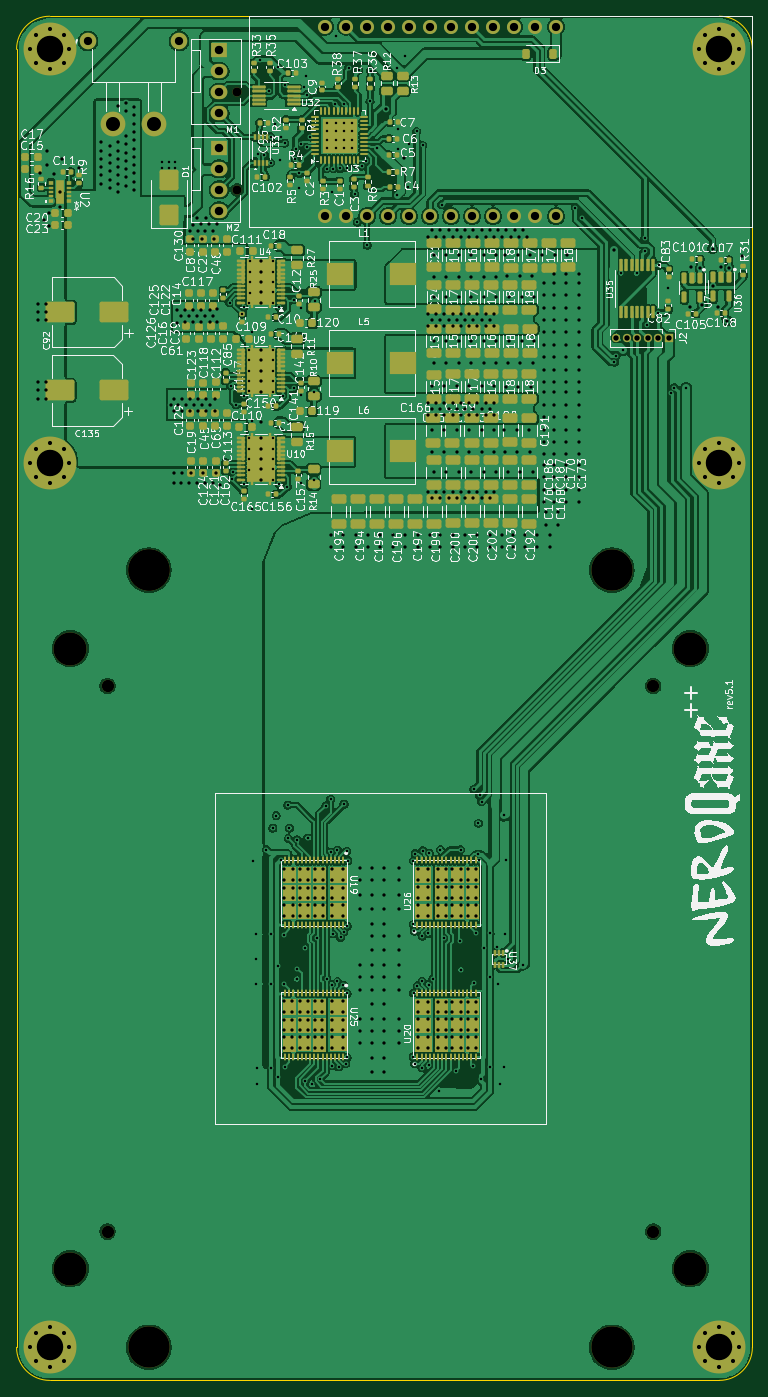
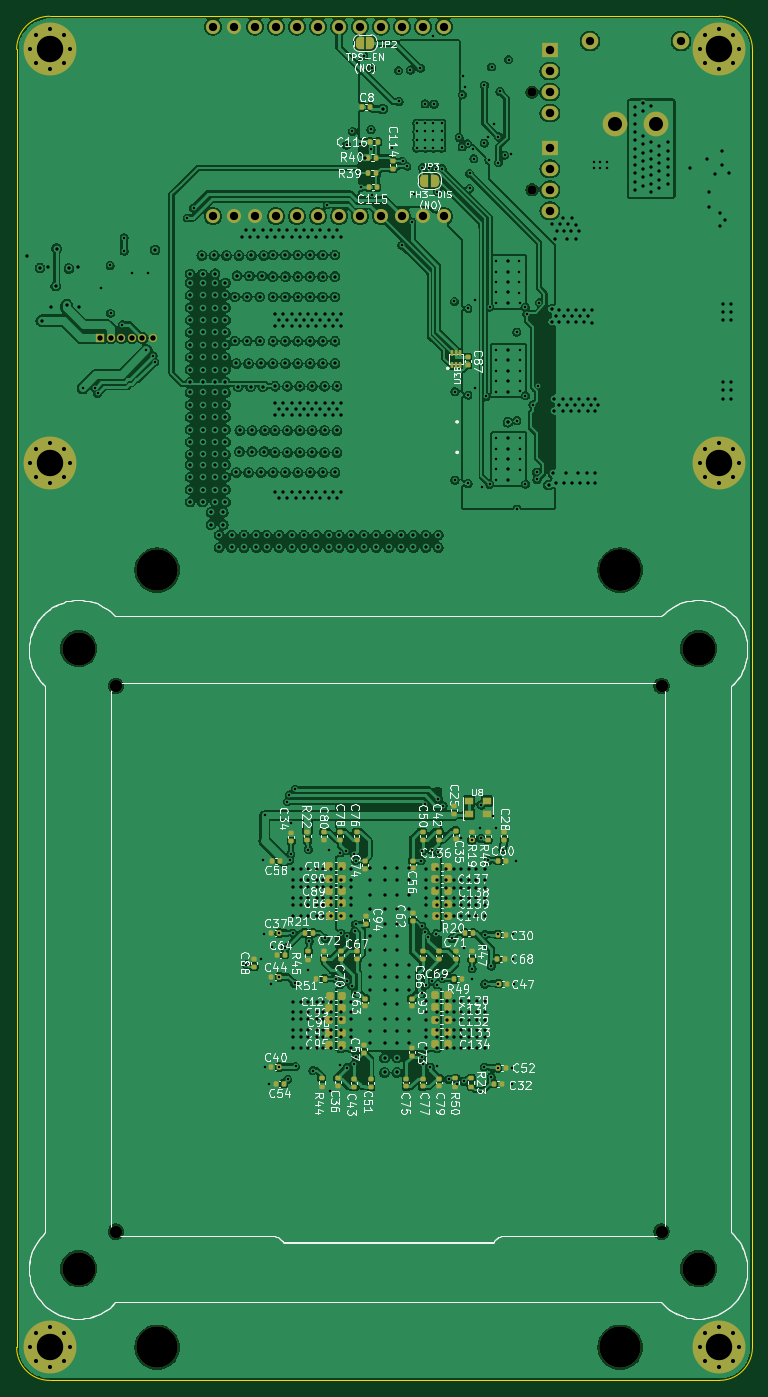
Circuit board: 11 layer files. Board 89.0 x 165.0 mm.
- bottom_copper: nerdqaxe++-B_Cu.gbl (632139 bytes)
- bottom_mask: nerdqaxe++-B_Mask.gbs (11276 bytes)
- paste: nerdqaxe++-B_Paste.gbp (6913 bytes)
- bottom_silk: nerdqaxe++-B_Silkscreen.gbo (278200 bytes)
- outline: nerdqaxe++-Edge_Cuts.gm1 (1027 bytes)
- top_copper: nerdqaxe++-F_Cu.gtl (477133 bytes)
- top_mask: nerdqaxe++-F_Mask.gts (37765 bytes)
- paste: nerdqaxe++-F_Paste.gtp (44279 bytes)
- top_silk: nerdqaxe++-F_Silkscreen.gto (411805 bytes)
- drill: nerdqaxe++-NPTH.drl (725 bytes)
- drill: nerdqaxe++-PTH.drl (15455 bytes)

=== bottom_copper: nerdqaxe++-B_Cu.gbl (632139 bytes, source omitted) ===
=== bottom_mask: nerdqaxe++-B_Mask.gbs (11276 bytes, source omitted) ===
=== paste: nerdqaxe++-B_Paste.gbp (6913 bytes, source omitted) ===
=== bottom_silk: nerdqaxe++-B_Silkscreen.gbo (278200 bytes, source omitted) ===
=== outline: nerdqaxe++-Edge_Cuts.gm1 ===
G04 #@! TF.GenerationSoftware,KiCad,Pcbnew,9.0.1*
G04 #@! TF.CreationDate,2025-06-03T01:03:25-04:00*
G04 #@! TF.ProjectId,nerdqaxe++,6e657264-7161-4786-952b-2b2e6b696361,rev?*
G04 #@! TF.SameCoordinates,Original*
G04 #@! TF.FileFunction,Profile,NP*
%FSLAX46Y46*%
G04 Gerber Fmt 4.6, Leading zero omitted, Abs format (unit mm)*
G04 Created by KiCad (PCBNEW 9.0.1) date 2025-06-03 01:03:25*
%MOMM*%
%LPD*%
G01*
G04 APERTURE LIST*
G04 #@! TA.AperFunction,Profile*
%ADD10C,0.100000*%
G04 #@! TD*
G04 APERTURE END LIST*
D10*
X140000000Y-185000000D02*
X140000000Y-28000000D01*
X136000000Y-24000000D02*
X55000000Y-24000000D01*
X55000000Y-189000000D02*
G75*
G02*
X51000000Y-185000000I0J4000000D01*
G01*
X136000000Y-24000000D02*
G75*
G02*
X140000000Y-28000000I0J-4000000D01*
G01*
X51000000Y-28000000D02*
G75*
G02*
X55000000Y-24000000I4000000J0D01*
G01*
X140000000Y-185000000D02*
G75*
G02*
X136000000Y-189000000I-4000000J0D01*
G01*
X55000000Y-189000000D02*
X136000000Y-189000000D01*
X51000000Y-28000000D02*
X51000000Y-185000000D01*
M02*

=== top_copper: nerdqaxe++-F_Cu.gtl (477133 bytes, source omitted) ===
=== top_mask: nerdqaxe++-F_Mask.gts (37765 bytes, source omitted) ===
=== paste: nerdqaxe++-F_Paste.gtp (44279 bytes, source omitted) ===
=== top_silk: nerdqaxe++-F_Silkscreen.gto (411805 bytes, source omitted) ===
=== drill: nerdqaxe++-NPTH.drl ===
M48
; DRILL file {KiCad 9.0.1} date 2025-06-03T01:03:22-0400
; FORMAT={-:-/ absolute / metric / decimal}
; #@! TF.CreationDate,2025-06-03T01:03:22-04:00
; #@! TF.GenerationSoftware,Kicad,Pcbnew,9.0.1
; #@! TF.FileFunction,NonPlated,1,6,NPTH
FMAT,2
METRIC
; #@! TA.AperFunction,NonPlated,NPTH,ComponentDrill
T1C1.100
; #@! TA.AperFunction,NonPlated,NPTH,ComponentDrill
T2C1.500
; #@! TA.AperFunction,NonPlated,NPTH,ComponentDrill
T3C4.000
; #@! TA.AperFunction,NonPlated,NPTH,ComponentDrill
T4C5.000
%
G90
G05
T1
X77.66Y-33.18
X77.66Y-44.98
T2
X62.0Y-105.0
X62.0Y-171.0
X128.0Y-105.0
X128.0Y-171.0
T3
X57.5Y-100.5
X57.5Y-175.5
X132.5Y-100.5
X132.5Y-175.5
T4
X67.0Y-91.0
X67.0Y-91.0
X67.0Y-185.0
X123.0Y-91.0
X123.0Y-185.0
M30

=== drill: nerdqaxe++-PTH.drl (15455 bytes, source omitted) ===
